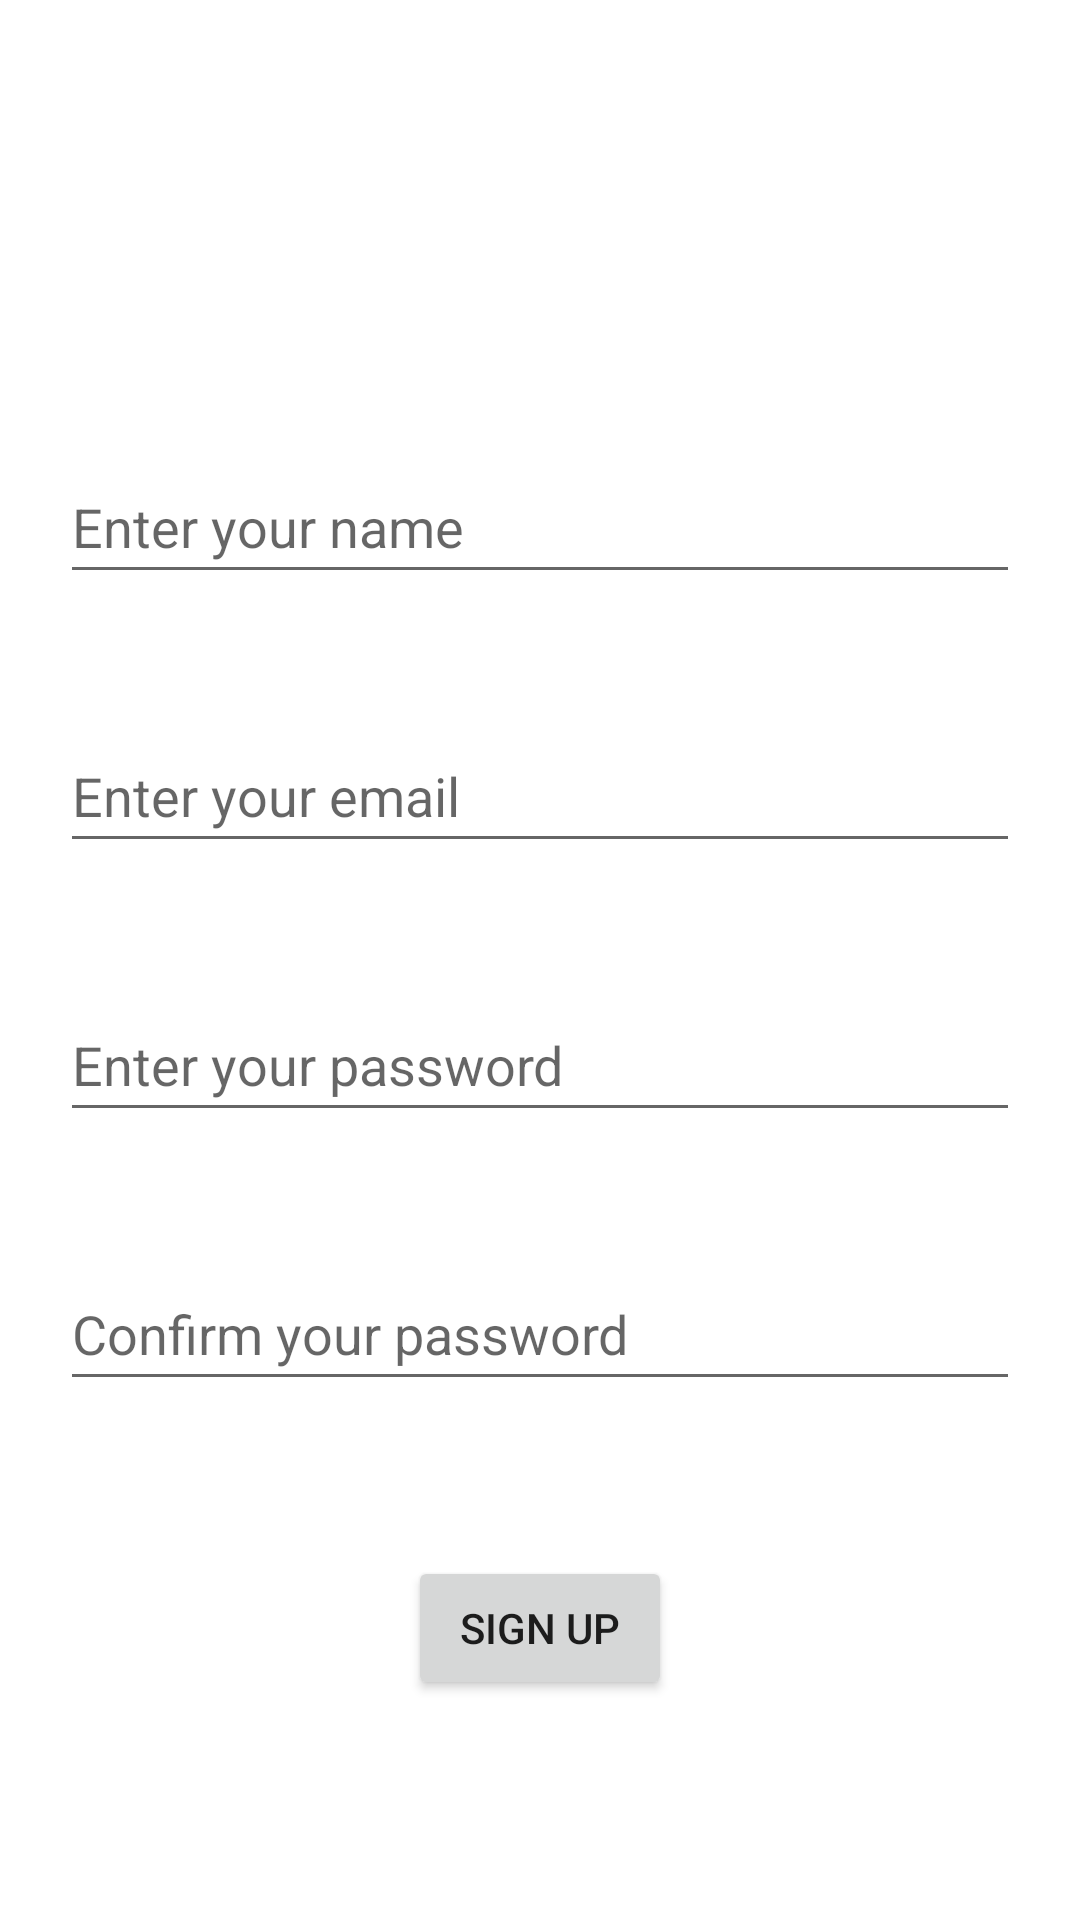

Produce the Android XML layout that renders to this screen, including the resource entries it uses.
<!-- AndroidManifest.xml: application theme Theme.Serviceify -->
<!-- res/layout/activity_sign_up.xml -->
<?xml version="1.0" encoding="utf-8"?>
<RelativeLayout xmlns:android="http://schemas.android.com/apk/res/android"
    xmlns:app="http://schemas.android.com/apk/res-auto"
    xmlns:tools="http://schemas.android.com/tools"
    android:layout_width="match_parent"
    android:layout_height="match_parent"
    tools:context="com.example.serviceify.Activities.SignUp">

    <EditText
        android:layout_width="match_parent"
        android:layout_height="48dp"
        android:inputType="text"
        android:lines="1"
        android:layout_marginLeft="20dp"
        android:layout_marginRight="20dp"
        android:layout_alignParentTop="true"
        android:layout_marginTop="150dp"
        android:hint="Enter your name"
        android:id="@+id/signup_name"/>

    <EditText
        android:layout_width="match_parent"
        android:layout_height="48dp"
        android:layout_marginLeft="20dp"
        android:layout_marginRight="20dp"
        android:hint="Enter your email"
        android:inputType="textEmailAddress"
        android:layout_alignBottom="@id/signup_name"
        android:layout_marginBottom="-90dp"
        android:id="@+id/signup_email"
        />
    <EditText
        android:layout_width="match_parent"
        android:layout_height="48dp"
        android:layout_marginLeft="20dp"
        android:layout_marginRight="20dp"
        android:hint="Enter your password"
        android:inputType="textPassword"
        android:layout_alignBottom="@id/signup_email"
        android:layout_marginBottom="-90dp"
        android:id="@+id/signup_password"
        />
    <EditText
        android:layout_width="match_parent"
        android:layout_height="48dp"
        android:layout_marginLeft="20dp"
        android:layout_marginRight="20dp"
        android:hint="Confirm your password"
        android:inputType="textPassword"
        android:layout_alignBottom="@id/signup_password"
        android:layout_marginBottom="-90dp"
        android:id="@+id/confirm_password"
        />

    <Button
        android:layout_width="wrap_content"
        android:layout_height="wrap_content"
        android:layout_alignBottom="@id/confirm_password"
        android:layout_marginBottom="-100dp"
        android:layout_centerHorizontal="true"
        android:text="Sign Up"
        android:id="@+id/signup_button"
        ></Button>

</RelativeLayout>
<!-- resources referenced by this layout -->
<resources>
  <style name="Theme.Serviceify" parent="Theme.MaterialComponents.DayNight.DarkActionBar">
          
          <item name="colorPrimary">@color/purple_500</item>
          <item name="colorPrimaryVariant">@color/purple_700</item>
          <item name="colorOnPrimary">@color/white</item>
          
          <item name="colorSecondary">@color/teal_200</item>
          <item name="colorSecondaryVariant">@color/teal_700</item>
          <item name="colorOnSecondary">@color/black</item>
          
          <item name="android:statusBarColor">?attr/colorPrimaryVariant</item>
          
      </style>
  <!-- not gathered from this repository: default colours our renderer supplied (Android Studio template values) -->
  <color name="purple_500">#FF6200EE</color>
  <color name="purple_700">#FF3700B3</color>
  <color name="teal_200">#FF03DAC5</color>
  <color name="teal_700">#FF018786</color>
  <color name="black">#FF000000</color>
  <color name="white">#FFFFFFFF</color>
</resources>
